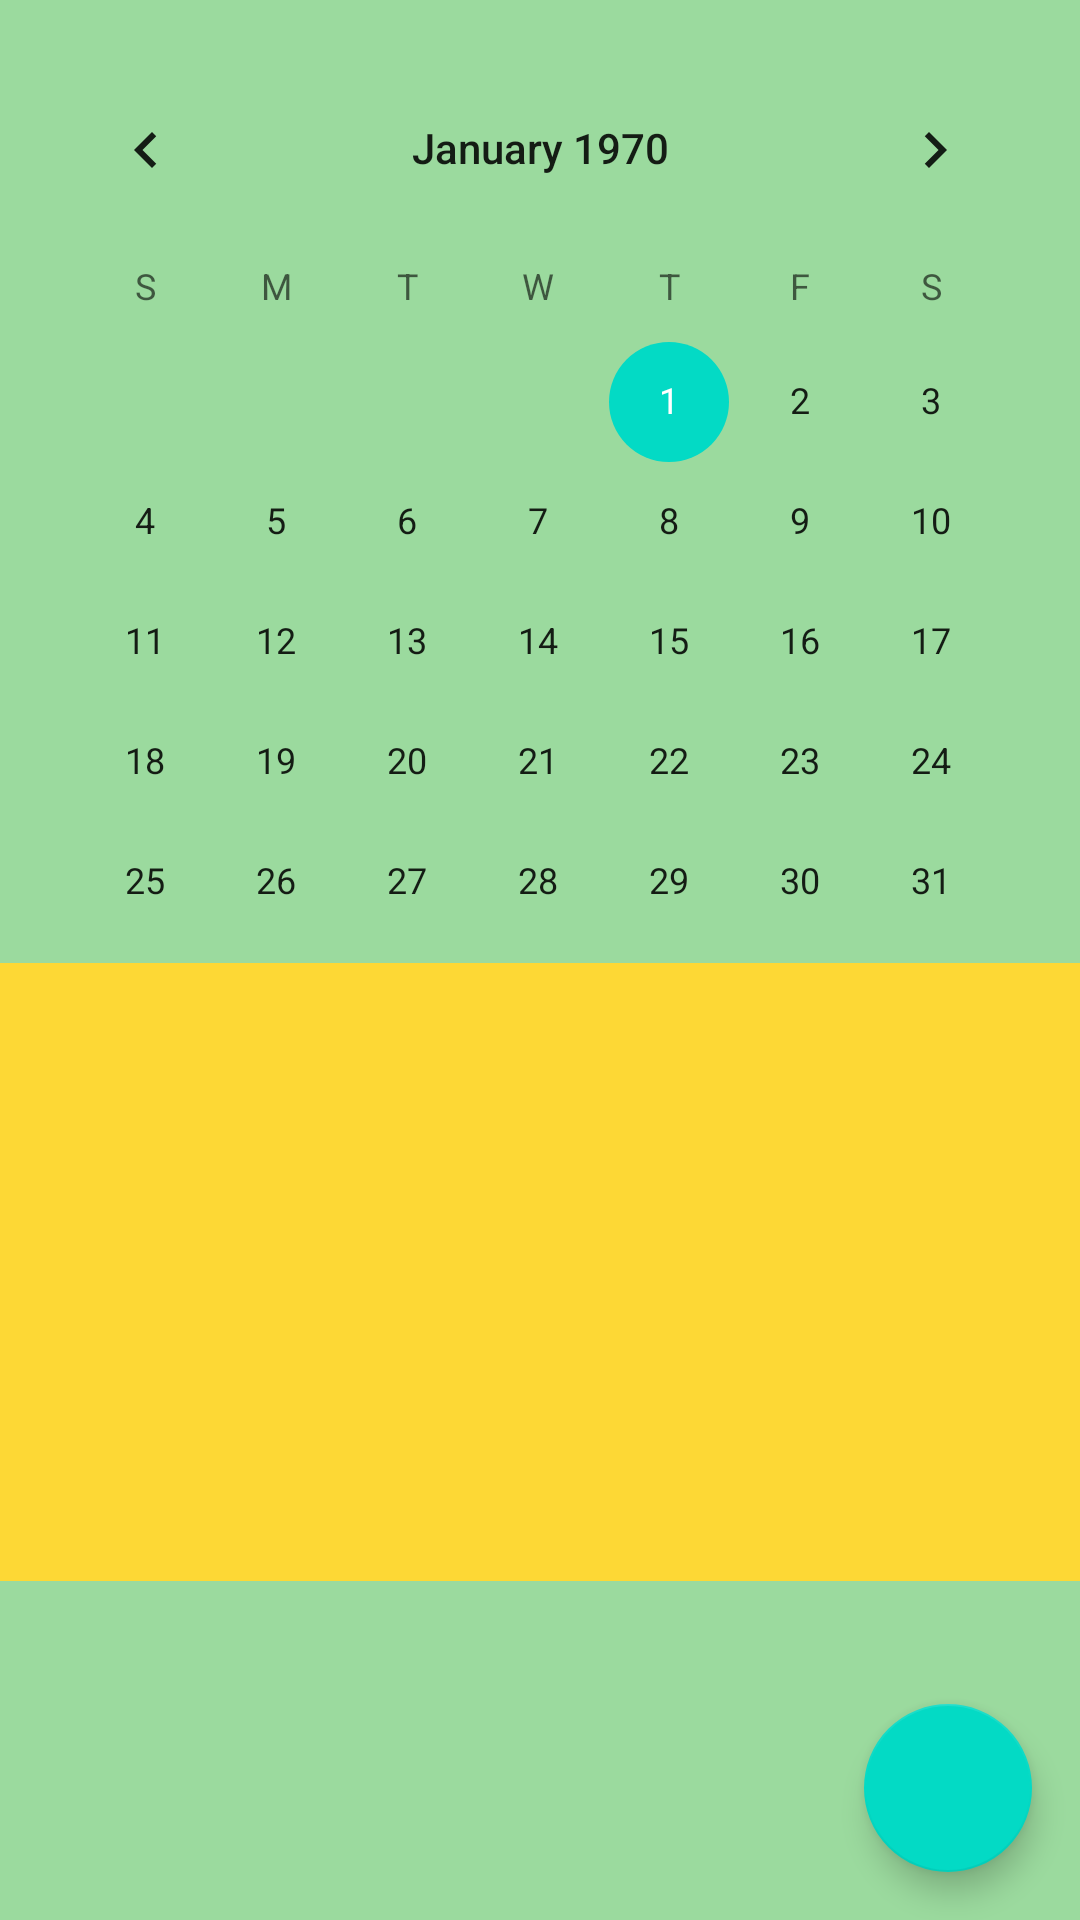

Here is an Android app screen rendered from its layout file. Give the layout XML and the strings, colors and styles it references.
<!-- AndroidManifest.xml: application theme Theme.CalendarPlusRealm -->
<!-- res/layout/activity_main.xml -->
<?xml version="1.0" encoding="utf-8"?>
<androidx.constraintlayout.widget.ConstraintLayout xmlns:android="http://schemas.android.com/apk/res/android"
    xmlns:app="http://schemas.android.com/apk/res-auto"
    xmlns:tools="http://schemas.android.com/tools"
    android:id="@+id/calendar"
    android:layout_width="match_parent"
    android:layout_height="match_parent"
    android:background="#9BDA9E"
    tools:context=".MainActivity">

    <com.google.android.material.floatingactionbutton.FloatingActionButton
        android:id="@+id/floatingActionButton"
        android:layout_width="wrap_content"
        android:layout_height="wrap_content"
        android:layout_marginEnd="16dp"
        android:layout_marginBottom="16dp"
        android:clickable="true"
        android:onClick="onClikNotes"
        app:backgroundTint="@color/teal_200"
        app:layout_constraintBottom_toBottomOf="parent"
        app:layout_constraintEnd_toEndOf="parent"
        app:rippleColor="#FFFFFF"
        app:srcCompat="@drawable/ic_pluss_24" />

    <CalendarView
        android:id="@+id/calendarView"
        android:layout_width="347dp"
        android:layout_height="305dp"
        android:layout_marginTop="16dp"
        app:layout_constraintEnd_toEndOf="parent"
        app:layout_constraintStart_toStartOf="parent"
        app:layout_constraintTop_toTopOf="parent" />

    <androidx.recyclerview.widget.RecyclerView
        android:id="@+id/recyclerV"
        android:layout_width="389dp"
        android:layout_height="206dp"
        android:layout_marginStart="1dp"
        android:layout_marginEnd="1dp"
        android:background="#FDD835"
        app:layout_constraintEnd_toEndOf="parent"
        app:layout_constraintStart_toStartOf="parent"
        app:layout_constraintTop_toBottomOf="@+id/calendarView" />

</androidx.constraintlayout.widget.ConstraintLayout>
<!-- resources referenced by this layout -->
<resources>
  <color name="teal_200">#FF03DAC5</color>
  <style name="Theme.CalendarPlusRealm" parent="Theme.MaterialComponents.DayNight.DarkActionBar">
          
          <item name="colorPrimary">@color/purple_500</item>
          <item name="colorPrimaryVariant">@color/teal_200</item>
          <item name="colorOnPrimary">@color/white</item>
          
          <item name="colorSecondary">@color/teal_200</item>
          <item name="colorSecondaryVariant">@color/teal_700</item>
          
            
          <item name="android:statusBarColor" tools:targetApi="l">?attr/colorPrimaryVariant</item>
          
          <item name="colorOnSecondary">@color/white</item>
      </style>
  <color name="purple_500">#FF6200EE</color>
  <color name="white">#FFFFFFFF</color>
  <color name="teal_700">#FF018786</color>
</resources>
